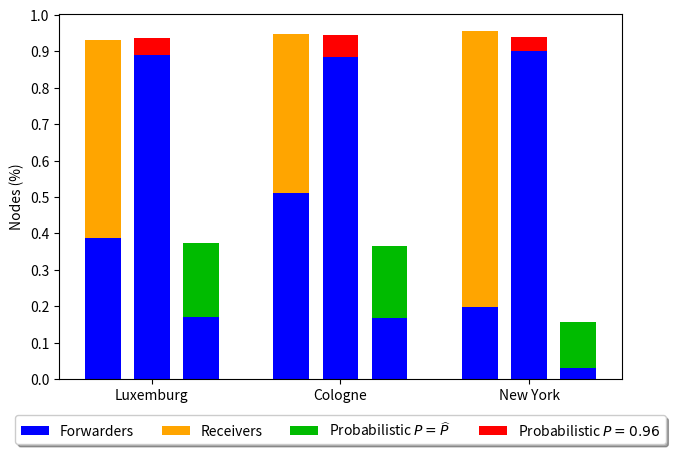

Write the Python code that produced this figure.
"""import numpy as np
import matplotlib.pyplot as plt
from matplotlib.ticker import MaxNLocator
from collections import namedtuple


n_groups = 3

means_alg = (20, 35, 30, 35, 27)
std_men = (2, 3, 4, 1, 2)

means_women = (25, 32, 34, 20, 25)
std_women = (3, 5, 2, 3, 3)



index = np.arange(n_groups)
bar_width = 0.35

opacity = 0.4
error_config = {'ecolor': '0.3'}

rects1 = ax.bar(index, means, bar_width,
                alpha=opacity, color='b',
                yerr=std_men, error_kw=error_config,
                label='Men')

rects2 = ax.bar(index + bar_width, means_women, bar_width,
                alpha=opacity, color='r',
                yerr=std_women, error_kw=error_config,
                label='Women')

ax.set_xlabel('Group')
ax.set_ylabel('Scores')
ax.set_title('Scores by group and gender')
ax.set_xticks(index + bar_width / 2)
ax.set_xticklabels(('Luxemburg', 'Cologne', 'New York'))
#ax.legend()

fig.tight_layout()
plt.show()
"""


import numpy as np
import matplotlib.pyplot as plt


N = 3
#means_infected_low = (0.9128-(305.71/787), 0.9542-(143.53/220), 0.9405-(155.61/433))
#means_frw_low = (355.48/790, 143.53/220, 155.61/433)


means_recv = (0.9917-(355.48/790), 0.9463-(222.75/436), 0.9547-(118.63/600))
means_frw = (305.71/787, 222.75/436, 118.63/600)

means_frw_low = (133.8/790, 72.78/436, 18.86/600)
means_low_prob = (0.3745-means_frw_low[0], 0.366- means_frw_low[1], 0.1552- means_frw_low[2])

means_frw_high = (702/790, 385.5/436, 540.6/600)
means_high_prob = (0.9362-means_frw_high[0], 0.9459- means_frw_high[1], 0.9398- means_frw_high[2])


ind = np.arange(N)    # the x locations for the groups
width = 0.19       # the width of the bars: can also be len(x) sequence

#fig, ax = plt.subplots()
fig = plt.figure()
ax = plt.subplot(111)

gap = 0.07

scale = 0.5
plt.figure(figsize=(15*scale, 10*scale))

p1 = plt.bar(ind, means_frw, width, color='b')
p2 = plt.bar(ind, means_recv, width,
             bottom=means_frw, color='#ffa500')
#p3 = plt.bar(ind+width+gap, means_frw_low, width, color='b')
#p4 = plt.bar(ind+width+gap, means_infected_low, width,
#             bottom=means_frw_low, color='#cc6e00')

p3 = plt.bar(ind+width+gap, means_frw_high, width, color='b')
p4 = plt.bar(ind+width+gap, means_high_prob, width,
             bottom=means_frw_high, color='r')

p5 = plt.bar(ind+2*width+2*gap, means_frw_low, width, color='b')
p6 = plt.bar(ind+2*width+2*gap, means_low_prob, width,
             bottom=means_frw_low, color='#00bb00')

# Shrink current axis's height by 10% on the bottom
box = ax.get_position()
ax.set_position([box.x0, box.y0 + box.height * 0.1,
                 box.width, box.height * 0.9])

# Put a legend below current axis
#ax.legend(loc='upper center', bbox_to_anchor=(0.5, -0.05),
  #        fancybox=True, shadow=True, ncol=5)



plt.ylabel('Nodes (%)')
plt.title('')
plt.xticks(ind+width+gap, ('Luxemburg', 'Cologne', 'New York'))
plt.yticks(np.arange(0, 1.1, 0.1))
plt.legend((p3[0], p2[0], p6[0], p4[0]), ('Forwarders', 'Receivers', r'Probabilistic $P=\widehat{P}$', r'Probabilistic $P=0.96$'), 
	loc='upper center', bbox_to_anchor=(0.5, -0.08),
    fancybox=True, shadow=True, ncol=5)


plt.gcf().subplots_adjust(bottom=0.15, left=0.15)
#plt.show()
plt.savefig('img.png', dpi=300)